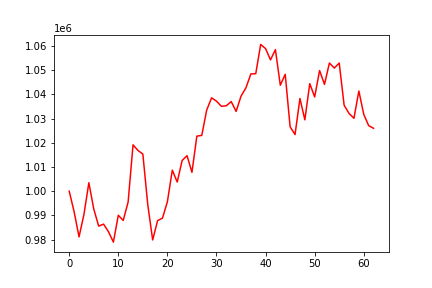

Source data for this figure (header and first rows):
, 0
0, 1000000
1, 991519
2, 981140
3, 990417
4, 1003504
5, 992638
6, 985599
7, 986405
8, 983265
9, 978984
10, 990078
11, 987913
12, 995537
13, 1019137
14, 1016827
15, 1015328
16, 994444
17, 979884
18, 987849
19, 988902
20, 995673
21, 1008680
22, 1003776
23, 1012669
24, 1014672
25, 1007794
26, 1022728
27, 1023028
28, 1033452
29, 1038537
30, 1037167
31, 1035033
32, 1035272
33, 1036985
34, 1032938
35, 1039248
36, 1042676
37, 1048398
38, 1048514
39, 1060575
40, 1058852
41, 1054201
42, 1058434
43, 1043743
44, 1048245
45, 1026575
46, 1023367
47, 1038286
48, 1029455
49, 1044395
50, 1038907
51, 1049809
52, 1044086
53, 1052915
54, 1050827
55, 1052901
56, 1035491
57, 1032092
58, 1030107
59, 1041346
... 3 more rows
